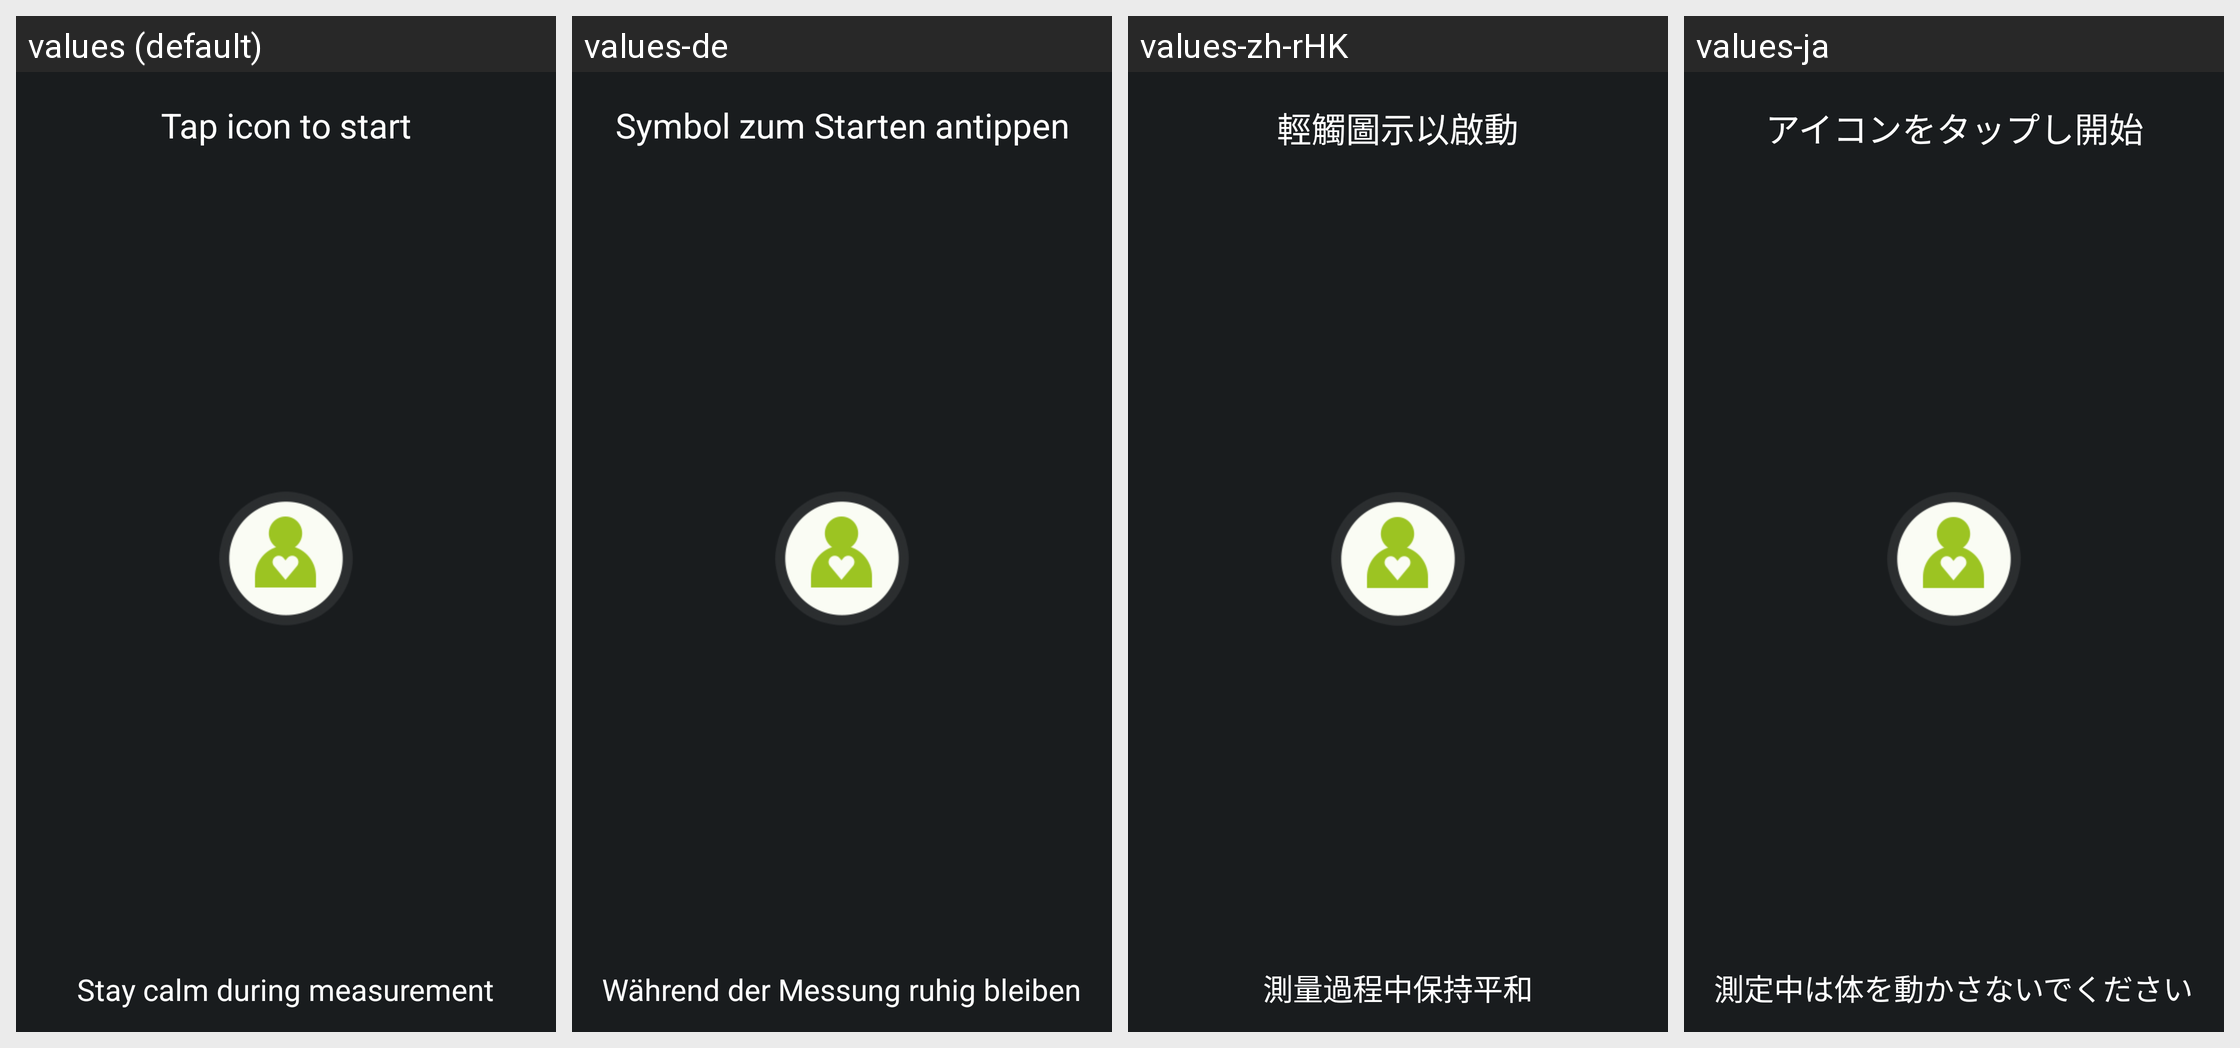

Locale-by-locale string values for the Android screen shown in this grid:
Android screen res/layout/start_measure_layout.xml rendered under 4 locales, left to right: values (default), values-de, values-zh-rHK, values-ja. Device: Nexus 5 (rendered at 1080×1920; each locale shown at half size, 540×960, under a caption strip naming it); theme android:Theme.DeviceDefault.
Other locales in the repository, not shown: values-es, values-fr, values-in, values-it, values-ko, values-nl, values-pl, values-pt-rBR, values-ru, values-th, values-zh-rCN, values-zh-rTW.
Strings drawn on this screen, with the default value and each locale's value (text and hints the layout hard-codes, and strings that could not be matched under every locale, appear in the picture but are not listed):

tap_to_start
  values: Tap icon to start
  values-de: Symbol zum Starten antippen
  values-zh-rHK: 輕觸圖示以啟動
  values-ja: アイコンをタップし開始

tap_message
  values: Stay calm during measurement
  values-de: Während der Messung ruhig bleiben
  values-zh-rHK: 測量過程中保持平和
  values-ja: 測定中は体を動かさないでください
